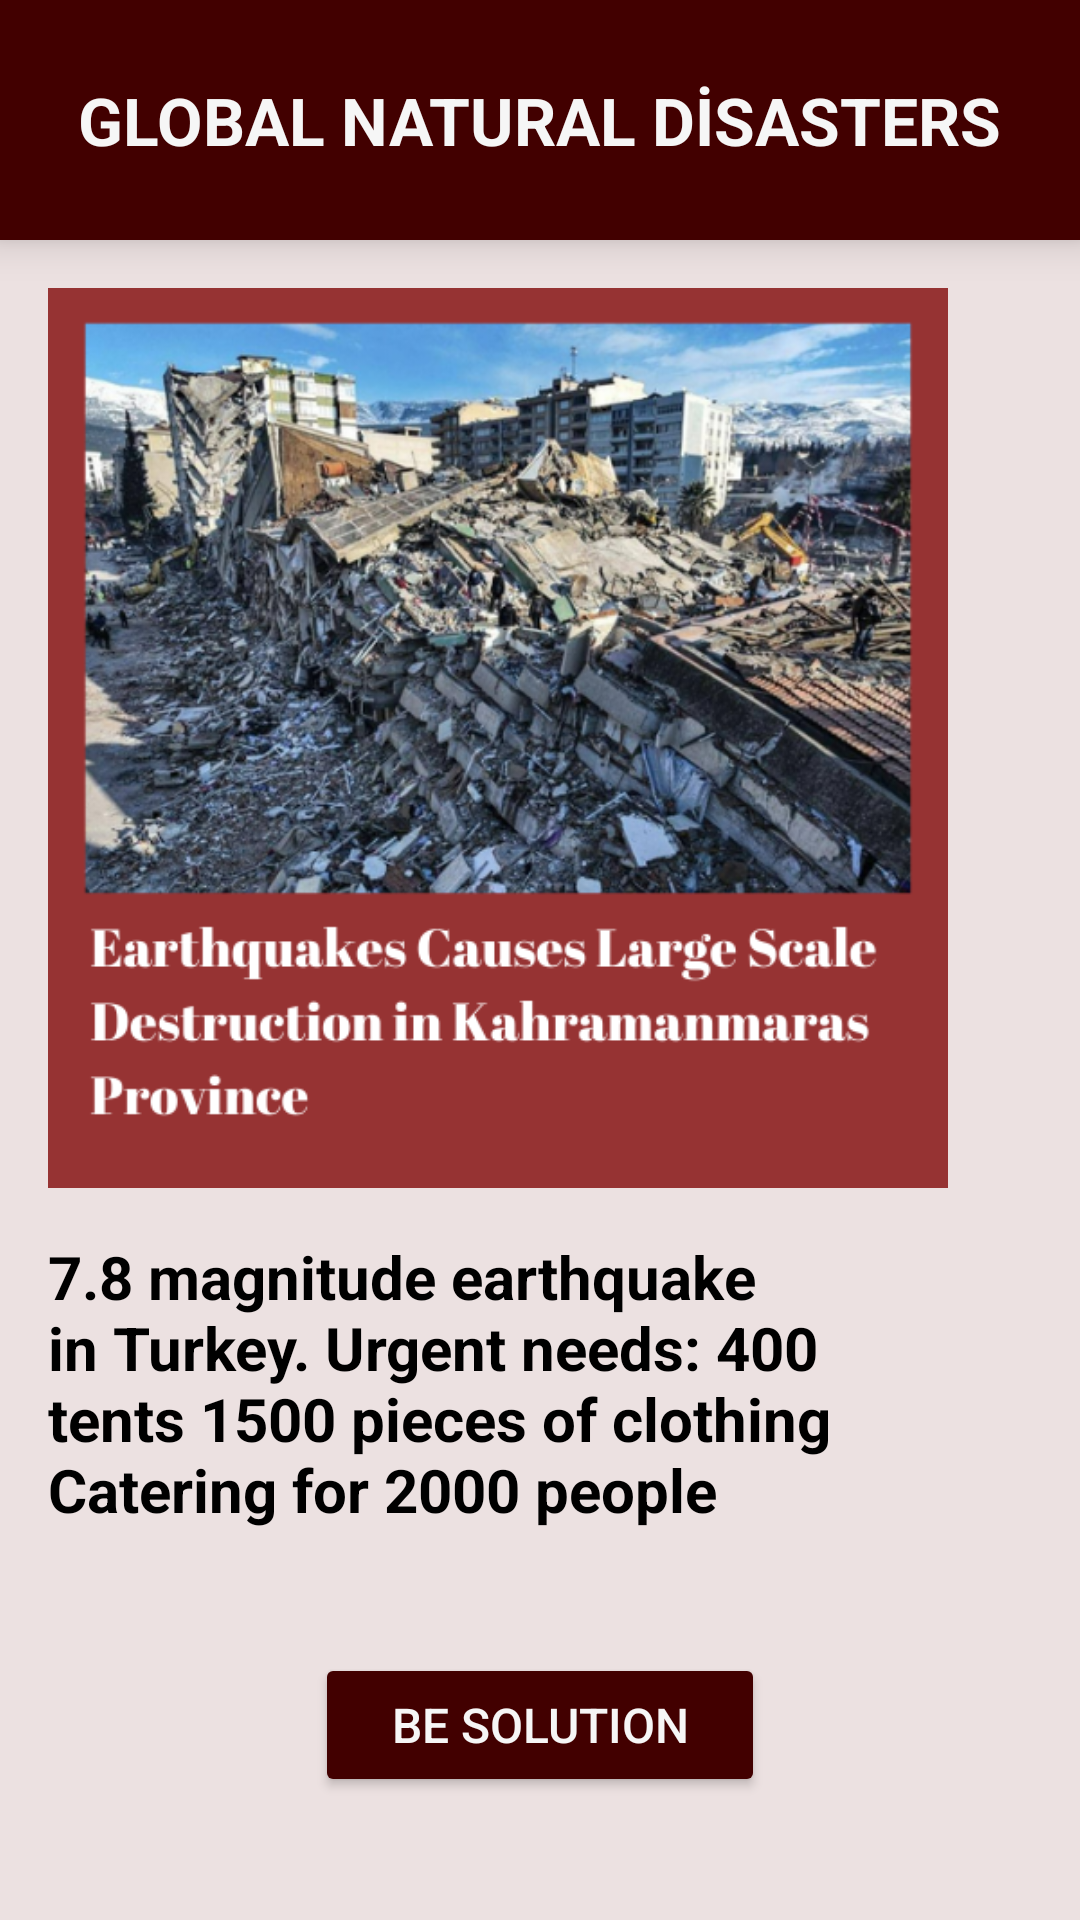

Android layout source for this screen:
<!-- AndroidManifest.xml: application theme Theme.UNITMAP -->
<!-- res/layout/activity_disasters.xml -->
<?xml version="1.0" encoding="utf-8"?>
<androidx.constraintlayout.widget.ConstraintLayout
    xmlns:android="http://schemas.android.com/apk/res/android"
    xmlns:app="http://schemas.android.com/apk/res-auto"
    xmlns:tools="http://schemas.android.com/tools"
    android:layout_width="match_parent"
    android:id="@+id/constrainLayoutNat"
    android:layout_height="match_parent"
    android:background="@color/light_beige"
    tools:context=".DisastersActivity">


    <LinearLayout
        android:id="@+id/linearLayout"
        android:layout_width="match_parent"
        android:layout_height="80dp"
        android:background="@color/dark_red"
        android:elevation="8dp"
        android:gravity="center"
        android:orientation="horizontal"
        app:layout_constraintEnd_toEndOf="parent"
        app:layout_constraintStart_toStartOf="parent"
        app:layout_constraintTop_toTopOf="parent">

        <TextView
            android:id="@+id/textView3"
            android:layout_width="wrap_content"
            android:layout_height="wrap_content"
            android:text="GLOBAL NATURAL DİSASTERS"
            android:textColor="@color/white"
            android:textSize="22sp"
            android:textStyle="bold"
            tools:ignore="MissingConstraints" />
    </LinearLayout>

    <Button
        android:id="@+id/buttonBeSolution"
        android:layout_width="150dp"
        android:layout_height="48dp"
        android:backgroundTint="@color/dark_red"
        android:text="Be Solution"
        android:textColor="@color/white"
        android:textSize="16sp"
        app:layout_constraintBottom_toBottomOf="parent"
        app:layout_constraintEnd_toEndOf="parent"
        app:layout_constraintStart_toStartOf="parent"
        app:layout_constraintTop_toBottomOf="@+id/textView12" />


    <ImageView
        android:id="@+id/imageView3"
        android:layout_width="300dp"
        android:layout_height="300dp"
        android:layout_margin="16dp"
        app:layout_constraintStart_toStartOf="parent"
        app:layout_constraintTop_toBottomOf="@+id/linearLayout"
        app:srcCompat="@drawable/eartquake_news" />

    <TextView
        android:id="@+id/textView12"
        android:layout_width="0dp"
        android:layout_height="wrap_content"
        android:layout_margin="16dp"
        android:text="7.8 magnitude earthquake in Turkey.
Urgent needs:
400 tents
1500 pieces of clothing
Catering for 2000 people"
        android:textColor="@color/black"
        android:textSize="20sp"
        android:textStyle="bold"
        app:layout_constraintEnd_toEndOf="@+id/imageView3"
        app:layout_constraintStart_toStartOf="parent"
        app:layout_constraintTop_toBottomOf="@+id/imageView3">

    </TextView>
</androidx.constraintlayout.widget.ConstraintLayout>
<!-- resources referenced by this layout -->
<resources>
  <color name="black">#FF000000</color>
  <color name="dark_red">#420000</color>
  <color name="light_beige">#ECE1E1</color>
  <color name="white">#F6F6F6</color>
  <!-- drawable eartquake_news: png bitmap (drawable, 388739 bytes) -->
  <style name="Theme.UNITMAP" parent="Base.Theme.UNITMAP" />
  <style name="Base.Theme.UNITMAP" parent="Theme.Material3.DayNight.NoActionBar">
          
          
          <item name="android:statusBarColor">@color/dark_red</item>
      </style>
</resources>
